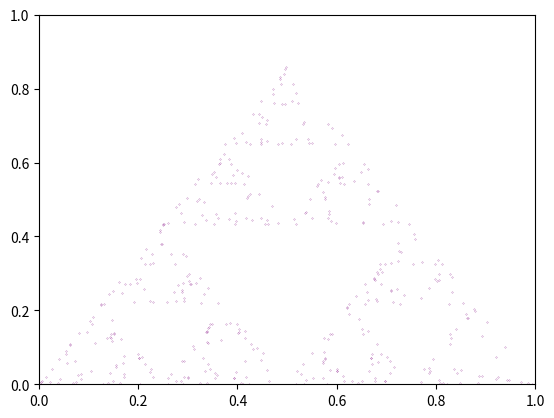

Write Python code to recreate this figure. (Note: this script raises an exception after producing the figure.)
'''
This runs the chaos game for an equilateral
triangle, yielding a sierpinski triangle
'''

import numpy as np
import matplotlib.pyplot as plt
from matplotlib.animation import FuncAnimation
from math import sqrt

def frac_point(p1,i1,p2,i2,r=0.5):
    x1 = p1[0][i1]
    y1 = p1[1][i1]
    x2 = p2[0][i2]
    y2 = p2[1][i2]

    xp = x1*(1-r) + x2*r
    yp = y1*(1-r) + y2*r
    return xp,yp

def animate(i):
    if ((i+1)/N*100)%k==0:
        print(str((i+1)/N*100)+"% Complete")
    randv = np.random.randint(0,v)
    pt = frac_point(p,i,vertices,randv)
    p[0].append(pt[0])
    p[1].append(pt[1])
    sc.set_offsets(np.c_[p[0],p[1]])
    return sc

N = 10**5
k = 1
dotSize = 10**4/N

xvertices = [0,0.5,1]
yvertices = [0,sqrt(3)/2,0]
vertices = [xvertices,yvertices]
v = len(xvertices)

fig, ax = plt.subplots()
pt = frac_point(vertices,0,vertices,1)
p = [[pt[0]],[pt[1]]]
sc = ax.scatter(p[0],p[1],marker='.',color='purple',s=dotSize)
plt.xlim(0,1)
plt.ylim(0,1)

ani = FuncAnimation(fig,animate,interval=10,frames=N)
ani.save('chaos_game_ST.mp4',fps=N/10)
